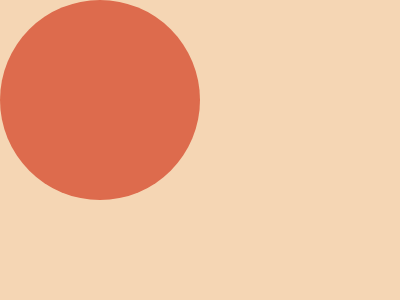

Give the HTML and CSS whose rendering is this image.

<!-- file: index.html -->
<!DOCTYPE html>
<html lang="en">
<head>
    <meta charset="UTF-8">
    <meta name="viewport" content="width=device-width, initial-scale=1.0">
    <title>Document</title>
    <link rel="stylesheet" type="text/css" href="styles.css">
</head>
<body>
    <div></div>
</body>
</html>

/* file: styles.css */
html {
    background-color: #F5D6B4;
  }
  div {
    width: 200px;
    height: 200px;
    border-radius: 200px;
    background: #dd6b4d;
    margin: -8px 0 0 -8px;
  }